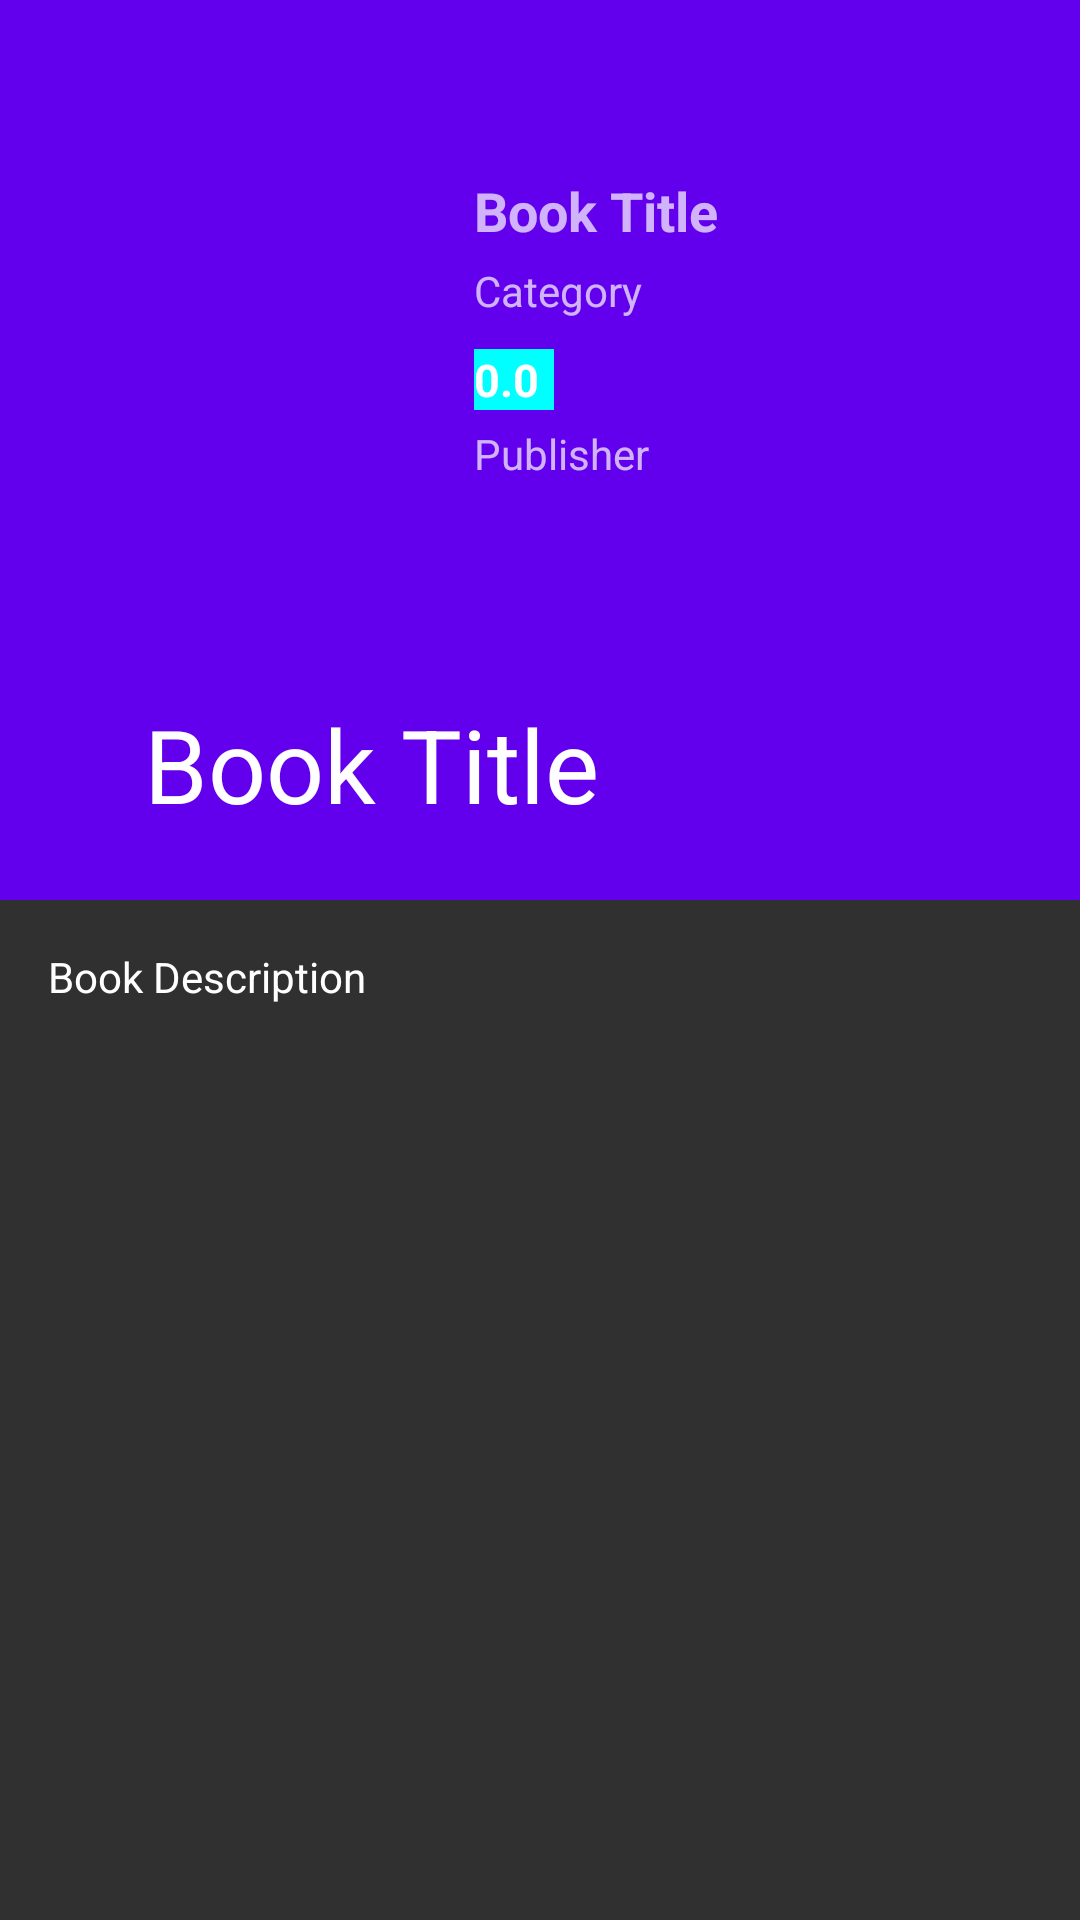

Write the Android layout XML for this screen, with the resource values it uses.
<!-- AndroidManifest.xml: application theme AppTheme -->
<!-- res/layout/activity_book.xml -->
<?xml version="1.0" encoding="utf-8"?>
<android.support.design.widget.CoordinatorLayout
    xmlns:android="http://schemas.android.com/apk/res/android"
    xmlns:app="http://schemas.android.com/apk/res-auto"
    xmlns:tools="http://schemas.android.com/tools"
    android:layout_width="match_parent"
    android:layout_height="match_parent"
    tools:context="com.demotxt.myapp.myapplication.activities.BookActivity"
    android:background="#303030">

    <android.support.design.widget.AppBarLayout
        android:theme="@style/ThemeOverlay.AppCompat.Dark.ActionBar"
        android:layout_width="match_parent"
        android:layout_height="300dp"
        android:id="@+id/appbarlayout_id">

        <android.support.design.widget.CollapsingToolbarLayout
            android:layout_width="match_parent"
            android:layout_height="match_parent"
            android:id="@+id/collapsingtoolbar_id"
            app:layout_scrollFlags="exitUntilCollapsed|scroll"
            app:title="Book Title"
            app:contentScrim="?attr/colorPrimary"
            app:expandedTitleMarginStart="48dp"
            app:expandedTitleMarginEnd="64dp"
            >

            <android.support.v7.widget.Toolbar
                android:layout_width="match_parent"
                android:layout_height="?attr/actionBarSize"
                app:layout_collapseMode="pin"
                android:theme="@style/ThemeOverlay.AppCompat.Light">
            </android.support.v7.widget.Toolbar>


            <LinearLayout
                android:orientation="horizontal"
                android:layout_width="match_parent"
                android:layout_height="wrap_content"
                android:padding="50dp"
                >


                <ImageView
                    android:layout_width="100dp"
                    android:layout_height="match_parent"
                    android:background="@drawable/loading_shape"
                    android:id="@+id/aa_thumbnail"/>

                <LinearLayout
                    android:layout_width="match_parent"
                    android:layout_height="130dp"
                    android:orientation="vertical"
                    android:layout_margin="8dp">


                    <TextView
                        android:layout_width="wrap_content"
                        android:layout_height="wrap_content"
                        android:id="@+id/aa_book_name"
                        android:text="Book Title"
                        android:textStyle="bold"
                        android:textSize="18sp"/>

                    <TextView
                        android:layout_marginTop="5dp"
                        android:layout_width="wrap_content"
                        android:layout_height="wrap_content"
                        android:text="Category"
                        android:id="@+id/aa_categorie"/>


                    <TextView
                        android:layout_width="wrap_content"
                        android:layout_height="wrap_content"
                        android:id="@+id/aa_rating"
                        android:text="0.0"
                        android:layout_marginTop="10dp"
                        android:background="#00FFFF"
                        android:textColor="#fff"
                        android:textSize="15sp"
                        android:textStyle="bold"
                        android:drawableLeft="@drawable/ic_star_black_24dp"
                        android:paddingRight="5dp"/>

                    <TextView
                        android:layout_width="wrap_content"
                        android:layout_height="wrap_content"
                        android:text="Publisher"
                        android:layout_marginTop="5dp"
                        android:id="@+id/aa_studio"/>



                </LinearLayout>


            </LinearLayout>


        </android.support.design.widget.CollapsingToolbarLayout>


    </android.support.design.widget.AppBarLayout>


    <android.support.v4.widget.NestedScrollView
        android:layout_width="match_parent"
        android:layout_height="match_parent"
        app:layout_behavior="@string/appbar_scrolling_view_behavior"
        android:padding="16dp"        >


        <TextView
            android:textColor="#fff"
            android:text="Book Description"
            android:layout_width="match_parent"
            android:layout_height="match_parent"
            android:id="@+id/aa_description"/>



    </android.support.v4.widget.NestedScrollView>

    
</android.support.design.widget.CoordinatorLayout>
<!-- resources referenced by this layout -->
<resources>

</resources>
